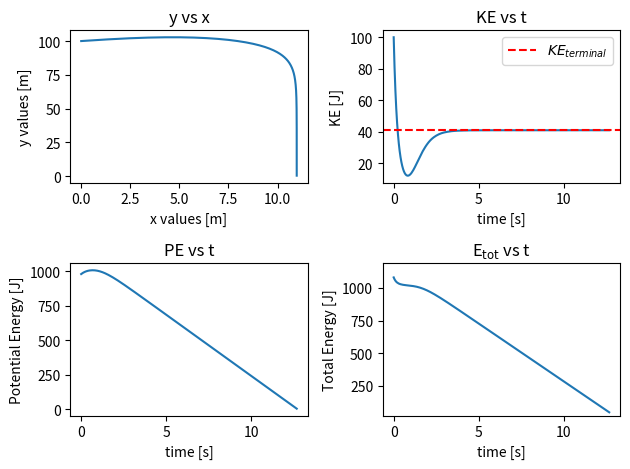

This figure's Python source:
from scipy.integrate import solve_ivp
import numpy as np
from math import sqrt

# note: params can also be passed to the function describing the system
#       see solve_ivp docs
# m, air_k specified as parameters
params=[1.0, 0.12]
#params=[1.0, 0.0]  # no air resistance

# "event function" used to terminate the integration
# this function terminates the integral on a zero crossing
# with a negative slope
def hit_ground(t,y):
    return y[2]
hit_ground.terminal = True
hit_ground.direction = -1


def func(t,y):
    g = 9.81
    m = params[0]
    air_k = params[1]
    v = sqrt(y[1]*y[1] + y[3]*y[3])
    f0 = y[1]                         # f_ri
    f1 = -air_k*v*y[1]/m              # f_vi
    f2 = y[3]                         # f_rj
    f3 = -air_k*v*y[3]/m - g          # f_vj
    return [f0,f1,f2,f3]

#starting coordinates
y0=[0,10,100,10]   # x=0, vx=10 m/s, y=0, vy=10 m/s

#t = np.linspace(0,1.6,200)
tlim=15
t = np.linspace(0,tlim,300)
#sol = solve_ivp(func, [0,tlim], y0, t_eval=t, events=[hit_terminal_velocity])
sol = solve_ivp(func, [0,tlim], y0, t_eval=t, events=[hit_ground])
yf=sol.y  # array of coordiantes at each time step
#print(f"Hitting ground at t = {sol.t_events[0][0]:.3f} seconds")
print(f"Hitting terminal velocity at t = {sol.t_events[0][0]:.3f} seconds")
#print(yf)
#for y in sol:
#    print(y)

from matplotlib import pyplot as plt

x=np.array(yf[0])
vx=np.array(yf[1])
y=np.array(yf[2])
vy=np.array(yf[ 3])
ke = 0.5*params[0]*(vx*vx+vy*vy)
pe = params[0]*9.81*y
E_tot = ke + pe

drag_acc_terminal = params[1]*np.sqrt(vx*vx + vy*vy)*vy
grav_acc = params[0]*9.81

for i in range(len(drag_acc_terminal)):
    if abs(drag_acc_terminal[i] + grav_acc) < 1e-4:
        terminal_velocity = sqrt(vx[i]**2 + vy[i]**2)
        print(f"Terminal velocity = {terminal_velocity:.3f} m/s at t = {sol.t[i]:.3f} seconds")
        break

plt.subplot(2, 2, 1)
plt.plot(x,y,'-')
plt.xlabel('x values [m]')
plt.ylabel('y values [m]')
plt.title('y vs x')

plt.subplot(2, 2, 2)
plt.plot(sol.t,ke,'-')
plt.xlabel('time [s]')
plt.ylabel('KE [J]')
plt.title('KE vs t')
plt.axhline(0.5*params[0]*(terminal_velocity**2), color='r', linestyle='--', label='$KE_{terminal}$')
plt.legend()

plt.subplot(2,2,3)
plt.plot(sol.t, pe, '-')
plt.xlabel('time [s]')
plt.ylabel('Potential Energy [J]')
plt.title(r'PE vs t')

plt.subplot(2,2,4)
plt.plot(sol.t, E_tot, '-')
plt.xlabel('time [s]')
plt.ylabel('Total Energy [J]')
#plt.yscale('linear')
plt.ylim(20, max(E_tot)*1.1)
plt.title(r'E$_{\text{tot}}$ vs t')

plt.tight_layout()
plt.savefig('vterm_pt1.png', dpi=300)
